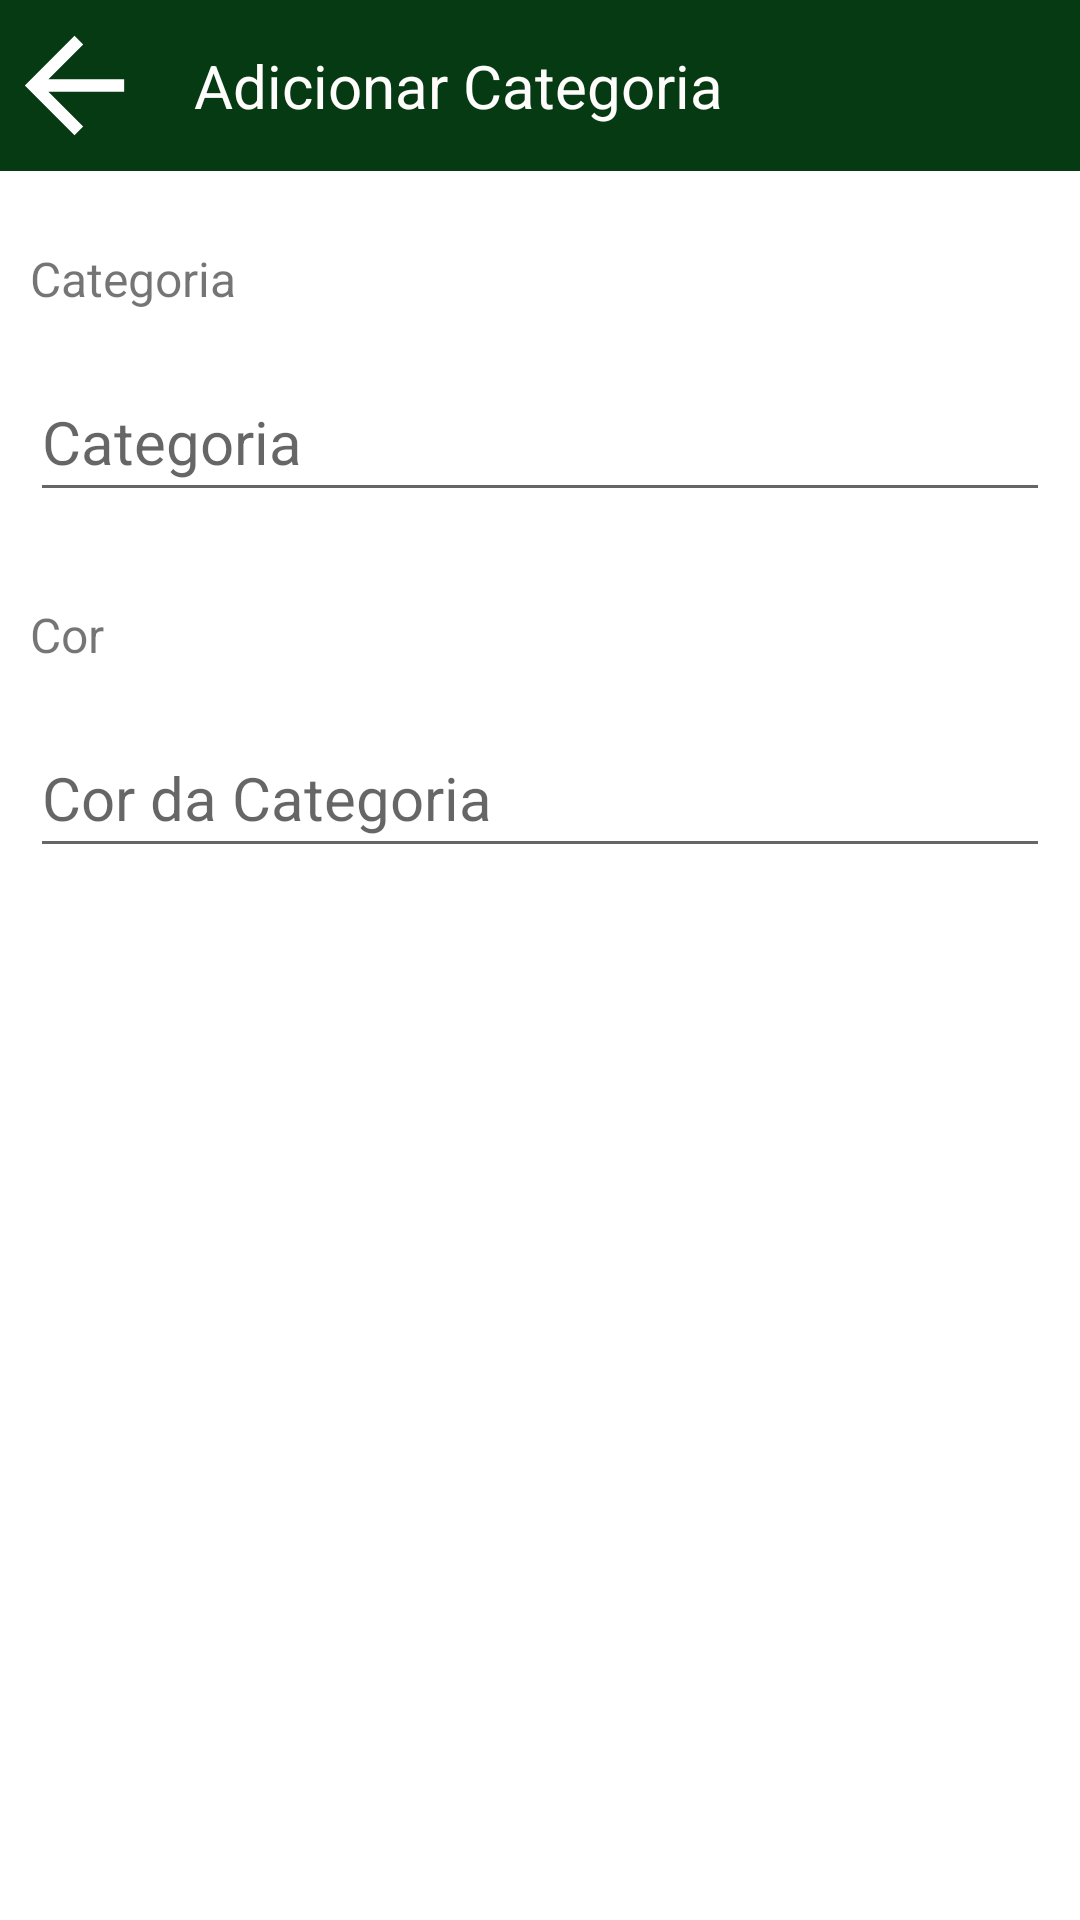

Write the Android layout XML for this screen, with the resource values it uses.
<!-- AndroidManifest.xml: application theme Theme.MyRestaurante -->
<!-- res/layout/activity_form_categoria.xml -->
<?xml version="1.0" encoding="utf-8"?>
<androidx.constraintlayout.widget.ConstraintLayout xmlns:android="http://schemas.android.com/apk/res/android"
    xmlns:app="http://schemas.android.com/apk/res-auto"
    xmlns:tools="http://schemas.android.com/tools"
    android:layout_width="match_parent"
    android:layout_height="match_parent"
    android:fitsSystemWindows="true">


    <LinearLayout
        android:layout_width="match_parent"
        android:layout_height="match_parent"
        android:orientation="vertical">

        <LinearLayout
            android:layout_width="match_parent"
            android:layout_height="wrap_content"
            android:background="#063A13"
            android:orientation="horizontal">

            <ImageView
                android:id="@+id/imgBackCategoria"
                android:layout_width="wrap_content"
                android:layout_height="match_parent"
                android:layout_weight="1"
                app:srcCompat="@drawable/abc_vector_test" />

            <TextView
                android:id="@+id/textView4"
                android:layout_width="wrap_content"
                android:layout_height="wrap_content"
                android:layout_weight="3"
                android:padding="15dp"
                android:text="Adicionar Categoria"
                android:textColor="#FFFCFC"
                android:textSize="20sp" />

            <ImageView
                android:id="@+id/imgSalvarCategoria"
                android:layout_width="wrap_content"
                android:layout_height="match_parent"
                android:layout_weight="1"
                app:srcCompat="@drawable/ic_baseline_done_24" />
        </LinearLayout>

        <LinearLayout
            android:layout_width="match_parent"
            android:layout_height="match_parent"
            android:layout_marginStart="10dp"
            android:layout_marginLeft="10dp"
            android:layout_marginTop="10dp"
            android:layout_marginEnd="10dp"
            android:layout_marginRight="10dp"
            android:layout_marginBottom="10dp"
            android:orientation="vertical">

            <TextView
                android:id="@+id/textView5"
                android:layout_width="match_parent"
                android:layout_height="wrap_content"
                android:layout_marginTop="5dp"
                android:layout_marginBottom="5dp"
                android:paddingTop="10dp"
                android:paddingBottom="10dp"
                android:text="Categoria"
                android:textSize="16sp" />

            <EditText
                android:id="@+id/txtCategoriaNome"
                android:layout_width="match_parent"
                android:layout_height="wrap_content"
                android:layout_marginTop="5dp"
                android:layout_marginBottom="5dp"
                android:ems="10"
                android:hint="Categoria"
                android:inputType="textPersonName"
                android:paddingTop="10dp"
                android:paddingBottom="10dp"
                android:textSize="20sp" />

            <TextView
                android:id="@+id/textView6"
                android:layout_width="match_parent"
                android:layout_height="wrap_content"
                android:layout_marginTop="15dp"
                android:layout_marginBottom="5dp"
                android:paddingTop="10dp"
                android:paddingBottom="10dp"
                android:text="Cor"
                android:textSize="16sp" />

            <EditText
                android:id="@+id/txtCategoriaCor"
                android:layout_width="match_parent"
                android:layout_height="wrap_content"
                android:layout_marginTop="5dp"
                android:layout_marginBottom="5dp"
                android:ems="10"
                android:hint="Cor da Categoria"
                android:inputType="textPersonName"
                android:paddingTop="10dp"
                android:paddingBottom="10dp"
                android:textSize="20sp" />
        </LinearLayout>
    </LinearLayout>
</androidx.constraintlayout.widget.ConstraintLayout>
<!-- resources referenced by this layout -->
<resources>
  <style name="Theme.MyRestaurante" parent="Theme.MaterialComponents.DayNight.DarkActionBar">
          
          <item name="colorPrimary">@color/purple_500</item>
          <item name="colorPrimaryVariant">@color/purple_700</item>
          <item name="colorOnPrimary">@color/white</item>
          
          <item name="colorSecondary">@color/teal_200</item>
          <item name="colorSecondaryVariant">@color/teal_700</item>
          <item name="colorOnSecondary">@color/black</item>
          
          <item name="android:statusBarColor" tools:targetApi="l">?attr/colorPrimaryVariant</item>
          
      </style>
  <!-- not gathered from this repository: default colours our renderer supplied (Android Studio template values) -->
  <color name="purple_500">#FF6200EE</color>
  <color name="purple_700">#FF3700B3</color>
  <color name="teal_200">#FF03DAC5</color>
  <color name="teal_700">#FF018786</color>
  <color name="black">#FF000000</color>
  <color name="white">#FFFFFFFF</color>
</resources>
